Photos from the image-classification dataset "data" in the GitHub repository qaim-b/InspectAI. Its 2 classes are: defect, good.

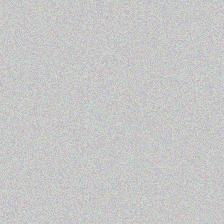
Label: good

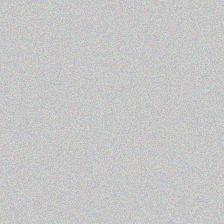
Label: good

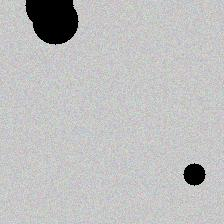
Label: defect

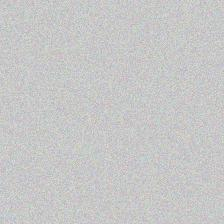
Label: good

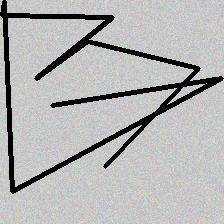
Label: defect

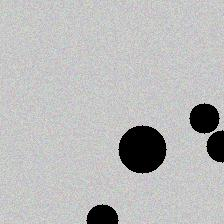
Label: defect
